pico-8 play session: no input (idle), after a click and taps of 🅾, ❎, 🅾+❎, 🅾 in the second before t = 0

[t = 1 s] idle ~1s (no d-pad/buttons)
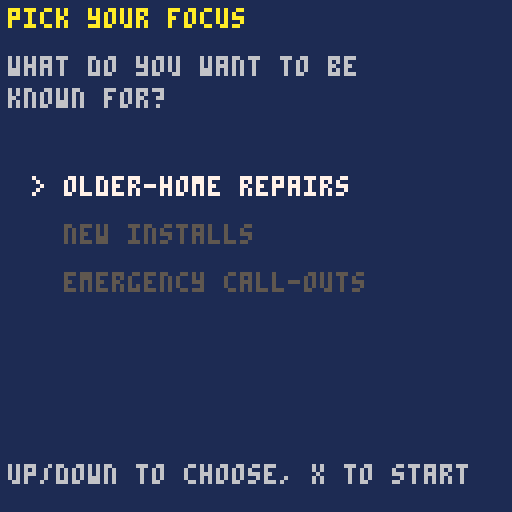

pico-8 cartridge
version 16
__lua__
-- yes machine
-- a micro-game about the power of no
-- my strategy squad, episode 4
-- code written with claude, an ai
-- assistant, and edited and tested
-- by andrew david roberts
-- code: mit license
-- art, sound, text: cc by 4.0
-- the my strategy squad name and
-- logo are not covered

-- tuning: same numbers as the
-- browser version
weeks=8
cap0=10
pay_pen=0.3
cap_min=4

types={"older-home repairs","new installs","emergency call-outs"}
names={
 {"leaky tap in a 1920s house","rotten pipe under a kitchen","old boiler valve seized"},
 {"bathroom for a new build","six flats, bulk fit-out","kitchen remodel"},
 {"burst pipe, sunday morning","night-time flood call","blocked main drain"}
}

function r5(x)
 return flr(x/5+0.5)*5
end

function f1(x)
 return flr(x*10)/10
end

function capeff()
 return max(cap_min,cap0-flr((10-hh)/2.5))
end

function _init()
 scr="title"
 sel=0
 pg=1
end

function start_game()
 foc=sel
 wk=0
 cash=0
 kk=3
 hh=10
 cr=0
 new_cr=0
 new_week()
end

function new_week()
 wk+=1
 used=0
 on_s=0
 off_s=0
 red_off=0
 new_cr=0
 make_offers()
 oi=1
 scr="offer"
end

function make_offers()
 offers={}
 local n=4+min(2,cr)
 for i=1,n do
  local on=(i>4) or rnd(1)<0.25+0.05*kk
  local ty=foc
  if not on then
   ty=(foc+1+flr(rnd(2)))%3
  end
  local s=2+flr(rnd(4))
  local r=0
  if on then
   r=r5(120+6*kk+rnd(20))
  elseif rnd(1)<0.25 then
   r=r5(150+rnd(40))
  else
   r=r5(85+rnd(45))
  end
  add(offers,{ty=ty,on=on,s=s,r=r,n=names[ty+1][1+flr(rnd(3))]})
 end
end

function decide(ch)
 local o=offers[oi]
 if ch=="yes" then
  local room=max(0,capeff()-used)
  local fit=min(o.s,room)
  local over=o.s-fit
  used+=o.s
  -- clawback rounded to whole dollars
  cash+=fit*o.r-flr(over*o.r*pay_pen+0.5)
  if o.on then
   on_s+=o.s
  else
   off_s+=o.s
  end
 elseif ch=="red" then
  new_cr+=1
  if not o.on then red_off+=1 end
 end
 oi+=1
 if oi>#offers then
  close_week()
 end
end

function close_week()
 pk=kk
 ph=hh
 wov=max(0,used-capeff())
 wused=used
 wcap=capeff()
 if wov==0 then hh+=0.5 end
 hh-=wov
 hh=mid(0,hh,10)
 kk=mid(0,kk+0.5*on_s-0.5*off_s+0.25*red_off-0.25*wov,10)
 cr=new_cr
 scr="wrap"
end

function score()
 return flr(cash+120*kk+60*hh)
end

function _update()
 if scr=="title" then
  if btnp(5) then scr="how" end
 elseif scr=="how" then
  if btnp(5) then scr="focus" end
 elseif scr=="focus" then
  if btnp(2) then sel=(sel+2)%3 end
  if btnp(3) then sel=(sel+1)%3 end
  if btnp(5) then start_game() end
 elseif scr=="offer" then
  if btnp(5) then decide("yes")
  elseif btnp(4) then decide("no")
  elseif btnp(2) then decide("red")
  end
 elseif scr=="wrap" then
  if btnp(5) then
   if wk>=weeks then
    scr="end"
   else
    new_week()
   end
  end
 elseif scr=="end" then
  if btnp(5) then
   scr="deb"
   pg=1
  end
 elseif scr=="deb" then
  if btnp(5) then
   if pg==1 then
    pg=2
   else
    scr="title"
   end
  end
 end
end

function bar(x,y,w,v,c)
 rect(x,y,x+w,y+4,7)
 local fw=flr((w-2)*v/10)
 if fw>0 then rectfill(x+1,y+1,x+fw,y+3,c) end
end

function _draw()
 cls(1)
 if scr=="title" then
  draw_title()
 elseif scr=="how" then
  draw_how()
 elseif scr=="focus" then
  draw_focus()
 elseif scr=="offer" then
  draw_offer()
 elseif scr=="wrap" then
  draw_wrap()
 elseif scr=="end" then
  draw_end()
 else
  draw_deb()
 end
end

function draw_title()
 print("yes machine",42,30,7)
 print("a game about",38,44,6)
 print("the power of no",32,52,6)
 print("press x",48,100,10)
end

function draw_how()
 print("how to play",2,2,10)
 print("8 weeks, about 10 slots a week",2,14,7)
 print("pick what you want to be",2,24,7)
 print("known for. then offers arrive.",2,32,7)
 print("x yes   o no   up redirect",2,44,12)
 print("(o is the z or c key)",2,52,5)
 print("redirect is a polite no that",2,64,7)
 print("keeps the door open.",2,72,7)
 print("too much work costs you pay,",2,84,7)
 print("energy and reputation.",2,92,7)
 print("press x",2,116,10)
end

function draw_focus()
 print("pick your focus",2,2,10)
 print("what do you want to be",2,14,6)
 print("known for?",2,22,6)
 for i=0,2 do
  local c=5
  if i==sel then c=7 end
  local m="  "
  if i==sel then m="> " end
  print(m..types[i+1],8,44+i*12,c)
 end
 print("up/down to choose, x to start",2,116,6)
end

function draw_offer()
 local o=offers[oi]
 print("week "..wk.."/"..weeks,2,2,6)
 print("cash $"..cash,70,2,11)
 print("focus: "..types[foc+1],2,10,7)
 print("known",2,20,6)
 bar(32,19,60,kk,10)
 print(f1(kk),96,20,10)
 print("energy",2,28,6)
 bar(32,27,60,hh,12)
 print(f1(hh),96,28,12)
 print("slots",2,36,6)
 bar(32,35,60,min(10,used*10/capeff()),9)
 print(used.."/"..capeff(),96,36,7)
 print("offer "..oi.."/"..#offers,2,50,5)
 print(o.n,2,60,7)
 if o.on then
  print("on your focus",2,68,11)
 else
  print("off your focus",2,68,8)
 end
 print(o.s.." slots x $"..o.r.." = $"..(o.s*o.r),2,78,10)
 print("x yes   o no   up redirect",2,116,12)
end

function draw_wrap()
 print("end of week "..wk,2,2,7)
 local c=7
 if wov>0 then c=8 end
 print("slots used "..wused.."/"..wcap,2,14,c)
 if wov>0 then print(wov.." over",2,22,8) end
 print("known for it "..f1(pk).." > "..f1(kk),2,34,10)
 print("energy "..f1(ph).." > "..f1(hh),2,42,12)
 if wov>0 then
  print("you took on too much.",2,58,6)
  print("pay clawed back, energy down.",2,66,6)
 elseif off_s>on_s then
  print("off-focus work is pulling",2,58,6)
  print("you away from your focus.",2,66,6)
 elseif cr>0 then
  print("your redirects may bring",2,58,6)
  print("good work back next week.",2,66,6)
 else
  print("a steady week.",2,58,6)
 end
 print("cash $"..cash,2,96,11)
 print("press x",2,116,10)
end

function draw_end()
 print("results",2,2,7)
 print("cash $"..cash,2,14,11)
 print("known for it "..f1(kk).."/10",2,24,10)
 print("energy "..f1(hh).."/10",2,32,12)
 print("score "..score(),2,44,7)
 if kk>=8 then
  print("people know what you are for.",2,60,6)
 elseif kk<=4 then
  print("your reputation drifted away",2,60,6)
  print("from your focus.",2,68,6)
 else
  print("you are partly known for it.",2,60,6)
 end
 print("press x",2,116,10)
end

function draw_deb()
 if pg==1 then
  print("debrief",2,2,10)
  print("1. what did we expect?",2,12,7)
  print("2. what actually happened?",2,20,7)
  print("3. why the gap?",2,28,7)
  print("4. what do we change?",2,36,7)
  print("5. what does this game get",2,44,7)
  print("   wrong about real life?",2,52,7)
  print("here the offers come from a",2,64,5)
  print("short list. real life is",2,72,5)
  print("messier, and a no can cost",2,80,5)
  print("relationships.",2,88,5)
  print("press x",2,116,10)
 else
  print("take it home",2,2,10)
  print("write down three things you",2,14,7)
  print("will say no to this month,",2,22,7)
  print("and the words you would use",2,30,7)
  print("for each one.",2,38,7)
  print("then say each one out",2,50,7)
  print("loud, once.",2,58,7)
  print("press x to play again",2,116,10)
 end
end
